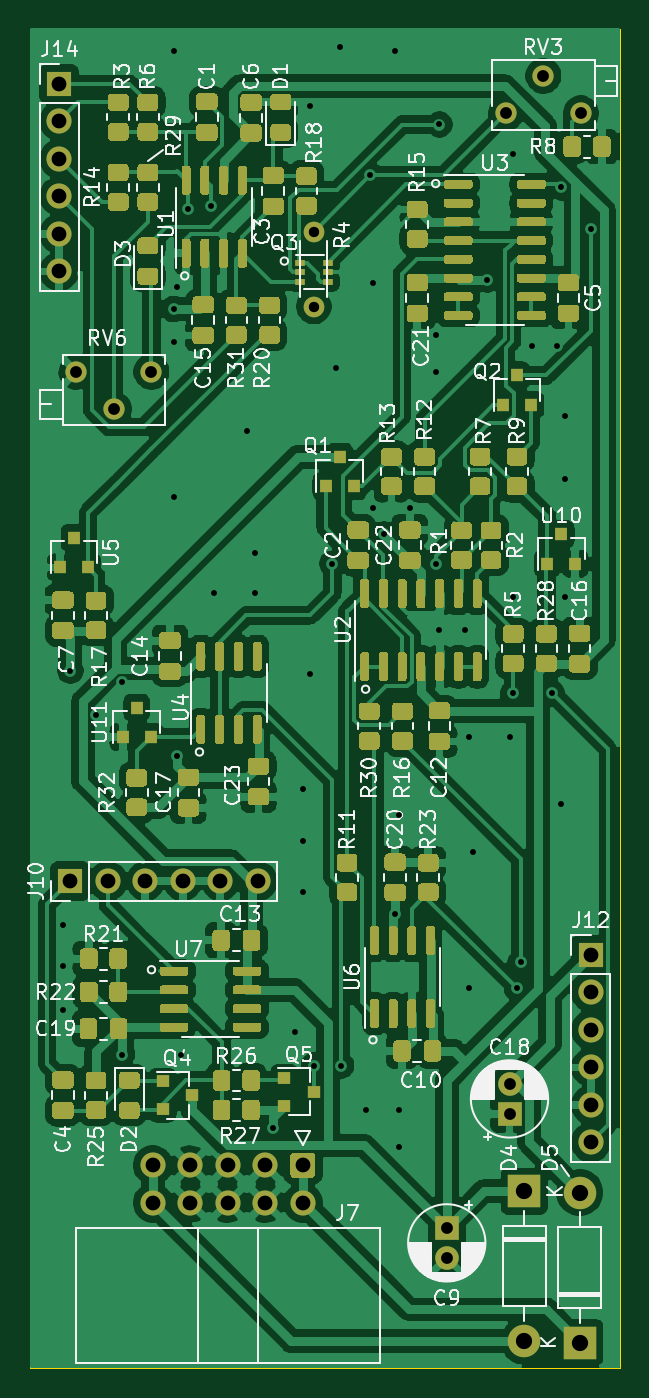
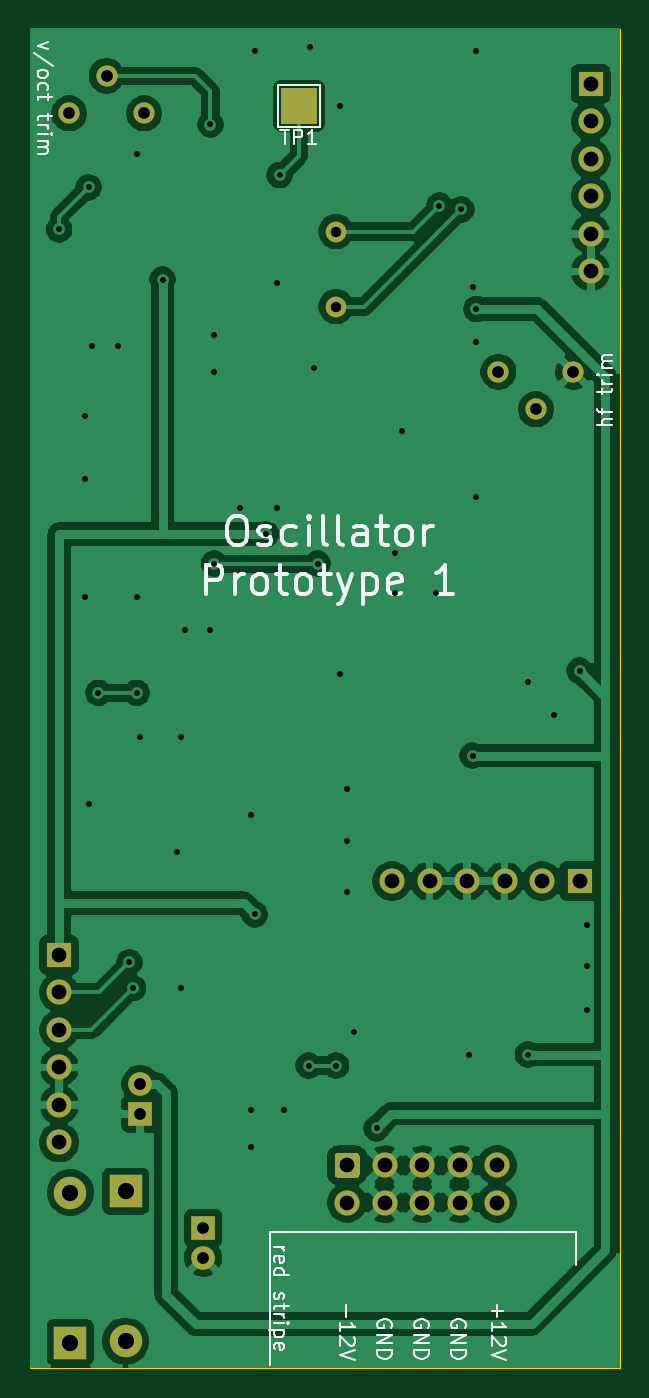
Circuit board: 11 layer files. Board 40.0 x 90.8 mm.
- bottom_copper: oscillator_prototype-B_Cu.gbr (111940 bytes)
- bottom_mask: oscillator_prototype-B_Mask.gbr (2519 bytes)
- paste: oscillator_prototype-B_Paste.gbr (463 bytes)
- bottom_silk: oscillator_prototype-B_SilkS.gbr (16602 bytes)
- outline: oscillator_prototype-Edge_Cuts.gbr (693 bytes)
- top_copper: oscillator_prototype-F_Cu.gbr (294529 bytes)
- top_mask: oscillator_prototype-F_Mask.gbr (59400 bytes)
- paste: oscillator_prototype-F_Paste.gbr (57410 bytes)
- top_silk: oscillator_prototype-F_SilkS.gbr (87326 bytes)
- drill: oscillator_prototype-NPTH.drl (268 bytes)
- drill: oscillator_prototype-PTH.drl (2103 bytes)

=== bottom_copper: oscillator_prototype-B_Cu.gbr (111940 bytes, source omitted) ===
=== bottom_mask: oscillator_prototype-B_Mask.gbr ===
%TF.GenerationSoftware,KiCad,Pcbnew,5.1.8*%
%TF.CreationDate,2020-12-05T20:58:01+00:00*%
%TF.ProjectId,oscillator_prototype,6f736369-6c6c-4617-946f-725f70726f74,rev?*%
%TF.SameCoordinates,Original*%
%TF.FileFunction,Soldermask,Bot*%
%TF.FilePolarity,Negative*%
%FSLAX46Y46*%
G04 Gerber Fmt 4.6, Leading zero omitted, Abs format (unit mm)*
G04 Created by KiCad (PCBNEW 5.1.8) date 2020-12-05 20:58:01*
%MOMM*%
%LPD*%
G01*
G04 APERTURE LIST*
%ADD10R,1.700000X1.700000*%
%ADD11O,1.700000X1.700000*%
%ADD12C,1.700000*%
%ADD13C,1.400000*%
%ADD14O,1.400000X1.400000*%
%ADD15C,1.600000*%
%ADD16R,1.600000X1.600000*%
%ADD17C,1.440000*%
%ADD18O,2.200000X2.200000*%
%ADD19R,2.200000X2.200000*%
%ADD20R,2.500000X2.500000*%
G04 APERTURE END LIST*
D10*
%TO.C,J14*%
X97000000Y-48000000D03*
D11*
X97000000Y-50540000D03*
X97000000Y-53080000D03*
X97000000Y-55620000D03*
X97000000Y-58160000D03*
X97000000Y-60700000D03*
%TD*%
%TO.C,J7*%
G36*
G01*
X112900000Y-120400000D02*
X114100000Y-120400000D01*
G75*
G02*
X114350000Y-120650000I0J-250000D01*
G01*
X114350000Y-121850000D01*
G75*
G02*
X114100000Y-122100000I-250000J0D01*
G01*
X112900000Y-122100000D01*
G75*
G02*
X112650000Y-121850000I0J250000D01*
G01*
X112650000Y-120650000D01*
G75*
G02*
X112900000Y-120400000I250000J0D01*
G01*
G37*
D12*
X110960000Y-121250000D03*
X108420000Y-121250000D03*
X105880000Y-121250000D03*
X103340000Y-121250000D03*
X113500000Y-123790000D03*
X110960000Y-123790000D03*
X108420000Y-123790000D03*
X105880000Y-123790000D03*
X103340000Y-123790000D03*
%TD*%
D11*
%TO.C,J12*%
X133000000Y-119700000D03*
X133000000Y-117160000D03*
X133000000Y-114620000D03*
X133000000Y-112080000D03*
X133000000Y-109540000D03*
D10*
X133000000Y-107000000D03*
%TD*%
D13*
%TO.C,R4*%
X114250000Y-58000000D03*
D14*
X114250000Y-63080000D03*
%TD*%
D11*
%TO.C,J10*%
X110450000Y-102000000D03*
X107910000Y-102000000D03*
X105370000Y-102000000D03*
X102830000Y-102000000D03*
X100290000Y-102000000D03*
D10*
X97750000Y-102000000D03*
%TD*%
D15*
%TO.C,C9*%
X123250000Y-127500000D03*
D16*
X123250000Y-125500000D03*
%TD*%
D17*
%TO.C,RV3*%
X127250000Y-50000000D03*
X129790000Y-47460000D03*
X132330000Y-50000000D03*
%TD*%
D16*
%TO.C,C18*%
X127500000Y-117750000D03*
D15*
X127500000Y-115750000D03*
%TD*%
D18*
%TO.C,D4*%
X128500000Y-133160000D03*
D19*
X128500000Y-123000000D03*
%TD*%
D17*
%TO.C,RV6*%
X98170000Y-67500000D03*
X100710000Y-70040000D03*
X103250000Y-67500000D03*
%TD*%
D19*
%TO.C,D5*%
X132250000Y-133250000D03*
D18*
X132250000Y-123090000D03*
%TD*%
D20*
%TO.C,TP1*%
X116750000Y-49500000D03*
%TD*%
M02*

=== paste: oscillator_prototype-B_Paste.gbr ===
%TF.GenerationSoftware,KiCad,Pcbnew,5.1.8*%
%TF.CreationDate,2020-12-05T20:58:01+00:00*%
%TF.ProjectId,oscillator_prototype,6f736369-6c6c-4617-946f-725f70726f74,rev?*%
%TF.SameCoordinates,Original*%
%TF.FileFunction,Paste,Bot*%
%TF.FilePolarity,Positive*%
%FSLAX46Y46*%
G04 Gerber Fmt 4.6, Leading zero omitted, Abs format (unit mm)*
G04 Created by KiCad (PCBNEW 5.1.8) date 2020-12-05 20:58:01*
%MOMM*%
%LPD*%
G01*
G04 APERTURE LIST*
G04 APERTURE END LIST*
M02*

=== bottom_silk: oscillator_prototype-B_SilkS.gbr (16602 bytes, source omitted) ===
=== outline: oscillator_prototype-Edge_Cuts.gbr ===
%TF.GenerationSoftware,KiCad,Pcbnew,5.1.8*%
%TF.CreationDate,2020-12-05T20:58:01+00:00*%
%TF.ProjectId,oscillator_prototype,6f736369-6c6c-4617-946f-725f70726f74,rev?*%
%TF.SameCoordinates,Original*%
%TF.FileFunction,Profile,NP*%
%FSLAX46Y46*%
G04 Gerber Fmt 4.6, Leading zero omitted, Abs format (unit mm)*
G04 Created by KiCad (PCBNEW 5.1.8) date 2020-12-05 20:58:01*
%MOMM*%
%LPD*%
G01*
G04 APERTURE LIST*
%TA.AperFunction,Profile*%
%ADD10C,0.050000*%
%TD*%
G04 APERTURE END LIST*
D10*
X95000000Y-135000000D02*
X95000000Y-44250000D01*
X135000000Y-44250000D02*
X135000000Y-135000000D01*
X135000000Y-135000000D02*
X95000000Y-135000000D01*
X95000000Y-44250000D02*
X135000000Y-44250000D01*
M02*

=== top_copper: oscillator_prototype-F_Cu.gbr (294529 bytes, source omitted) ===
=== top_mask: oscillator_prototype-F_Mask.gbr (59400 bytes, source omitted) ===
=== paste: oscillator_prototype-F_Paste.gbr (57410 bytes, source omitted) ===
=== top_silk: oscillator_prototype-F_SilkS.gbr (87326 bytes, source omitted) ===
=== drill: oscillator_prototype-NPTH.drl ===
M48
; DRILL file {KiCad 5.1.8} date Sat Dec  5 20:58:09 2020
; FORMAT={-:-/ absolute / inch / decimal}
; #@! TF.CreationDate,2020-12-05T20:58:09+00:00
; #@! TF.GenerationSoftware,Kicad,Pcbnew,5.1.8
; #@! TF.FileFunction,NonPlated,1,2,NPTH
FMAT,2
INCH
%
G90
G05
T0
M30

=== drill: oscillator_prototype-PTH.drl ===
M48
; DRILL file {KiCad 5.1.8} date Sat Dec  5 20:58:09 2020
; FORMAT={-:-/ absolute / inch / decimal}
; #@! TF.CreationDate,2020-12-05T20:58:09+00:00
; #@! TF.GenerationSoftware,Kicad,Pcbnew,5.1.8
; #@! TF.FileFunction,Plated,1,2,PTH
FMAT,2
INCH
T1C0.0157
T2C0.0276
T3C0.0315
T4C0.0394
T5C0.0433
%
G90
G05
T1
X3.8287Y-4.1339
X3.8287Y-4.2421
X3.8287Y-4.3602
X3.8484Y-3.4547
X3.9173Y-3.5728
X3.9862Y-3.4843
X3.9862Y-4.4783
X4.124Y-1.8012
X4.124Y-2.4902
X4.124Y-2.5787
X4.124Y-2.9921
X4.1339Y-2.4311
X4.1339Y-3.6811
X4.1437Y-4.4783
X4.1634Y-2.2244
X4.2224Y-2.2146
X4.2323Y-3.248
X4.3209Y-2.815
X4.3406Y-3.1398
X4.3406Y-3.248
X4.3898Y-4.6752
X4.4488Y-4.4193
X4.4685Y-3.7697
X4.4685Y-3.9075
X4.4685Y-4.0453
X4.4882Y-1.9488
X4.4882Y-3.4646
X4.498Y-4.5079
X4.5472Y-3.1693
X4.5571Y-2.6476
X4.5669Y-1.7913
X4.5709Y-4.5079
X4.6358Y-4.626
X4.6484Y-2.1331
X4.6555Y-2.4213
X4.6555Y-3.0217
X4.685Y-3.0906
X4.7146Y-1.8012
X4.7146Y-4.1043
X4.7244Y-3.8386
X4.7244Y-4.626
X4.7244Y-4.7244
X4.7539Y-3.0217
X4.8228Y-2.5591
X4.8228Y-2.6575
X4.8228Y-3.1693
X4.8327Y-1.998
X4.8327Y-3.3465
X4.9016Y-3.3465
X4.9114Y-3.6319
X4.9114Y-4.3012
X4.9213Y-3.937
X4.9606Y-2.4114
X5.0197Y-3.6319
X5.0295Y-2.0768
X5.0295Y-3.2579
X5.0295Y-3.5138
X5.0394Y-4.3012
X5.0492Y-4.2323
X5.0787Y-2.5886
X5.1319Y-3.5138
X5.1476Y-2.5886
X5.1575Y-2.1654
X5.1575Y-3.8091
X5.1673Y-2.7756
X5.1673Y-2.9429
X5.1673Y-3.2579
X5.2362Y-2.2778
T2
X4.498Y-2.2835
X4.498Y-2.4835
T3
X5.0197Y-4.5571
X5.0197Y-4.6358
X4.8524Y-4.9409
X4.8524Y-5.0197
X5.0098Y-1.9685
X5.1098Y-1.8685
X5.2098Y-1.9685
X3.865Y-2.6575
X3.965Y-2.7575
X4.065Y-2.6575
T4
X5.2362Y-4.2126
X5.2362Y-4.3126
X5.2362Y-4.4126
X5.2362Y-4.5126
X5.2362Y-4.6126
X5.2362Y-4.7126
X3.8189Y-1.8898
X3.8189Y-1.9898
X3.8189Y-2.0898
X3.8189Y-2.1898
X3.8189Y-2.2898
X3.8189Y-2.3898
X4.0685Y-4.7736
X4.0685Y-4.8736
X4.1685Y-4.7736
X4.1685Y-4.8736
X4.2685Y-4.7736
X4.2685Y-4.8736
X4.3685Y-4.7736
X4.3685Y-4.8736
X4.4685Y-4.7736
X4.4685Y-4.8736
X3.8484Y-4.0157
X3.9484Y-4.0157
X4.0484Y-4.0157
X4.1484Y-4.0157
X4.2484Y-4.0157
X4.3484Y-4.0157
T5
X5.0591Y-4.8425
X5.0591Y-5.2425
X5.2067Y-4.8461
X5.2067Y-5.2461
T0
M30

